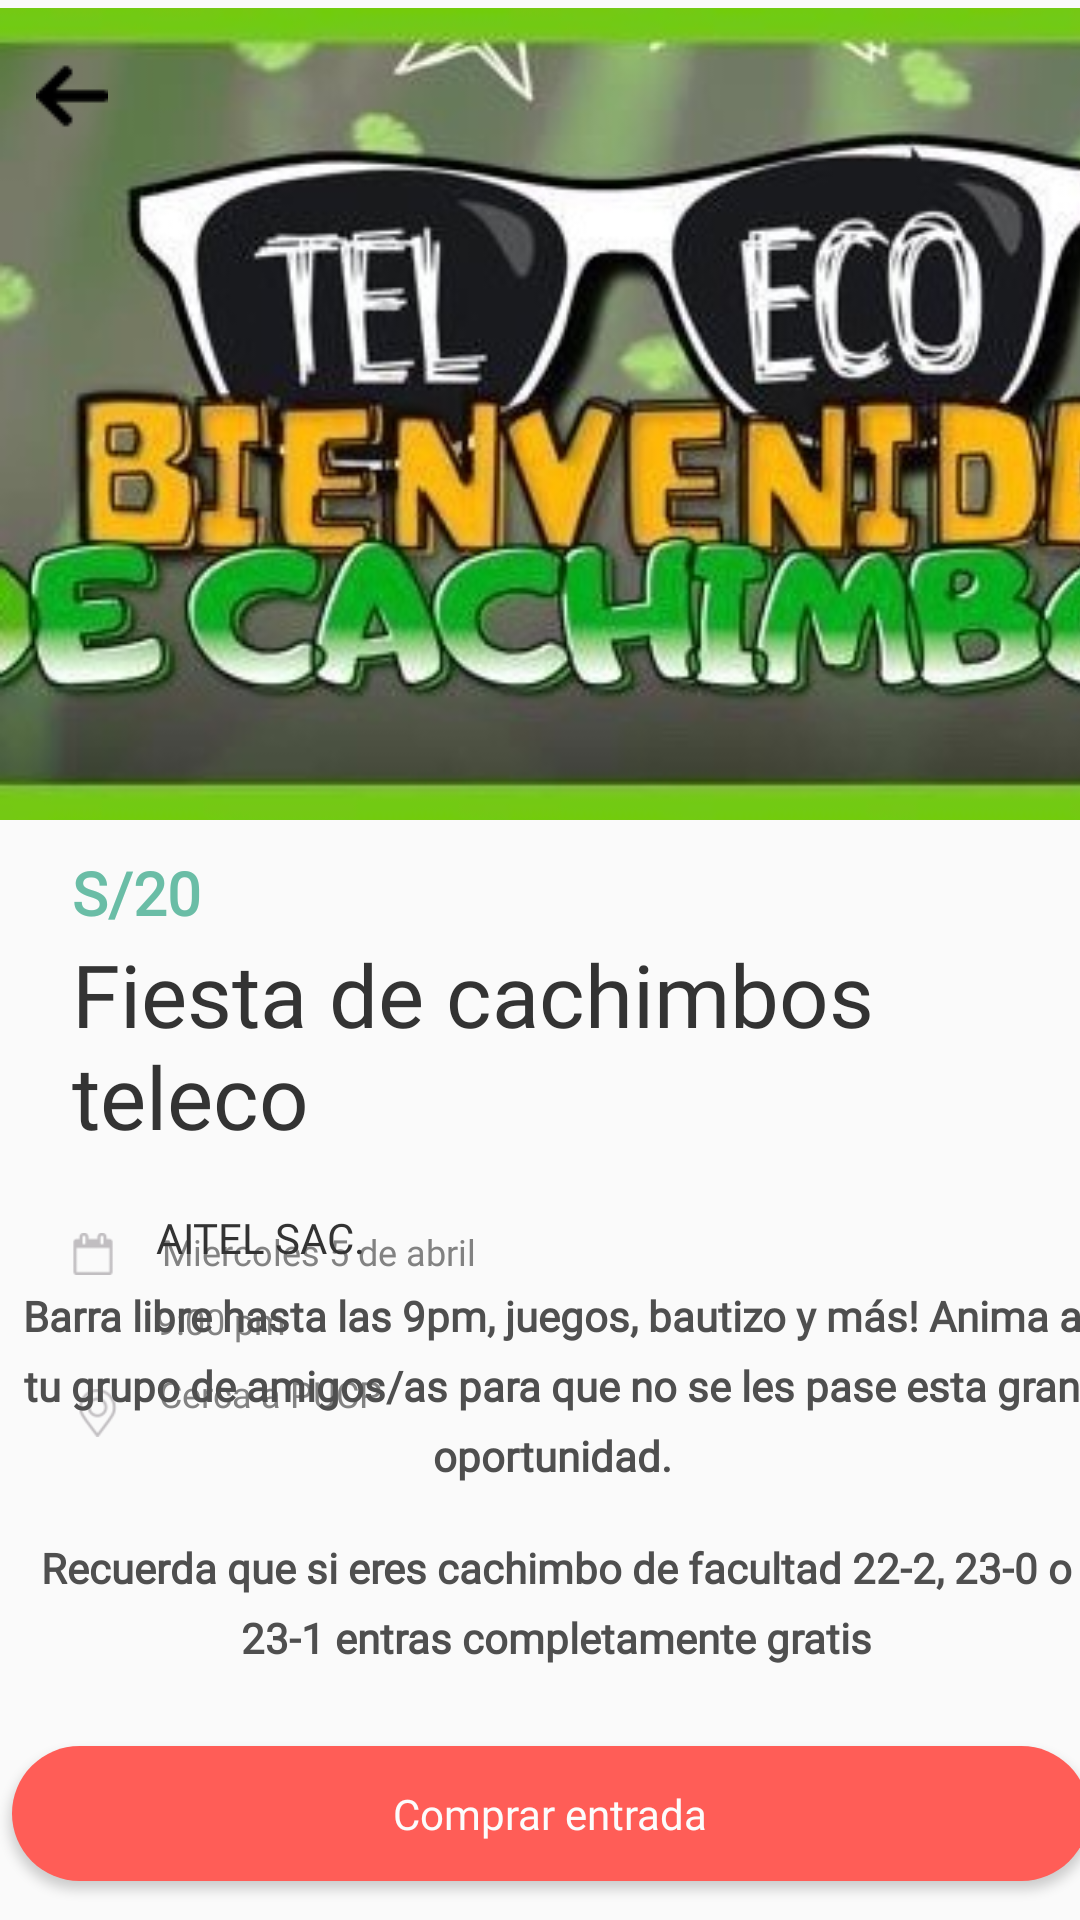

Reconstruct the res/layout file that produces this screen, plus the resources it refers to.
<!-- AndroidManifest.xml: application theme Theme.Lab2_20173118_20192258 -->
<!-- res/layout/activity_ejercicio3.xml -->
<?xml version="1.0" encoding="utf-8"?>
<androidx.constraintlayout.widget.ConstraintLayout xmlns:android="http://schemas.android.com/apk/res/android"
    xmlns:app="http://schemas.android.com/apk/res-auto"
    xmlns:tools="http://schemas.android.com/tools"
    android:layout_width="match_parent"
    android:layout_height="match_parent"
    tools:context=".ejercicio3">

    <TextView
        android:id="@+id/soles20"
        android:layout_width="99dp"
        android:layout_height="27dp"
        android:layout_marginStart="24dp"
        android:layout_marginTop="8dp"
        android:fontFamily="@font/poppins_bold"
        android:text="S/20"
        android:textColor="#6ABDA6"
        android:textSize="20sp"
        android:textStyle="bold"
        android:typeface="sans"
        app:layout_constraintStart_toStartOf="parent"
        app:layout_constraintTop_toBottomOf="@+id/imageView2" />

    <ImageView
        android:id="@+id/imageView2"
        android:layout_width="411dp"
        android:layout_height="276dp"
        app:layout_constraintEnd_toEndOf="parent"
        app:layout_constraintHorizontal_bias="0.0"
        app:layout_constraintStart_toStartOf="parent"
        app:layout_constraintTop_toTopOf="parent"
        app:srcCompat="@drawable/bienvenidatele3" />

    <androidx.constraintlayout.widget.Guideline
        android:id="@+id/guideline"
        android:layout_width="wrap_content"
        android:layout_height="wrap_content"
        android:orientation="horizontal"
        app:layout_constraintGuide_begin="20dp" />

    <TextView
        android:id="@+id/textView"
        android:layout_width="155dp"
        android:layout_height="17dp"
        android:layout_marginStart="16dp"
        android:layout_marginTop="20dp"
        android:fontFamily="@font/poppins_regular"
        android:text="Miercoles 5 de abril"
        android:textAllCaps="false"
        android:textColor="#828282"
        android:textSize="12sp"
        android:typeface="sans"
        app:layout_constraintStart_toEndOf="@+id/imageView4"
        app:layout_constraintTop_toBottomOf="@+id/textView6" />

    <ImageView
        android:id="@+id/imageView4"
        android:layout_width="14dp"
        android:layout_height="18dp"
        android:layout_marginStart="24dp"
        android:layout_marginTop="20dp"
        app:layout_constraintStart_toStartOf="parent"
        app:layout_constraintTop_toBottomOf="@+id/textView6"
        app:srcCompat="@drawable/icono_calendario" />

    <TextView
        android:id="@+id/textView4"
        android:layout_width="wrap_content"
        android:layout_height="wrap_content"
        android:layout_marginStart="52dp"
        android:layout_marginTop="6dp"
        android:fontFamily="@font/poppins_regular"
        android:text="9:00 pm"
        android:textAllCaps="false"
        android:textColor="#828282"
        android:textSize="12sp"
        android:typeface="sans"
        app:layout_constraintStart_toStartOf="parent"
        app:layout_constraintTop_toBottomOf="@+id/textView" />

    <ImageView
        android:id="@+id/imageView5"
        android:layout_width="17dp"
        android:layout_height="16dp"
        android:layout_marginStart="24dp"
        android:layout_marginTop="36dp"
        app:layout_constraintStart_toStartOf="parent"
        app:layout_constraintTop_toBottomOf="@+id/imageView4"
        app:srcCompat="@drawable/icono_ubicacion" />

    <TextView
        android:id="@+id/textView5"
        android:layout_width="wrap_content"
        android:layout_height="wrap_content"
        android:layout_marginStart="12dp"
        android:layout_marginTop="8dp"
        android:fontFamily="@font/poppins_regular"
        android:text="Cerca a PUCP"
        android:textAllCaps="false"
        android:textColor="#828282"
        android:textSize="12sp"
        android:typeface="sans"
        app:layout_constraintStart_toEndOf="@+id/imageView5"
        app:layout_constraintTop_toBottomOf="@+id/textView4" />

    <TextView
        android:id="@+id/textView7"
        android:layout_width="wrap_content"
        android:layout_height="wrap_content"
        android:layout_marginStart="52dp"
        android:layout_marginBottom="7dp"
        android:fontFamily="@font/poppins_bold"
        android:text="AITEL SAC."
        android:textAllCaps="false"
        android:textColor="#333333  "
        android:textSize="14sp"
        android:typeface="sans"
        app:layout_constraintBottom_toTopOf="@+id/textView8"
        app:layout_constraintStart_toStartOf="parent" />

    <TextView
        android:id="@+id/textView8"
        android:layout_width="357dp"
        android:layout_height="77dp"
        android:layout_marginStart="16dp"
        android:layout_marginEnd="16dp"
        android:layout_marginBottom="7dp"
        android:fontFamily="@font/carter_one"
        android:lineSpacingExtra="7sp"
        android:text="Barra libre hasta las 9pm, juegos, bautizo y más! Anima a tu grupo de amigos/as para que no se les pase esta gran oportunidad."
        android:textAlignment="center"
        android:textAllCaps="false"
        android:textColor="#4f4f4f"
        android:textSize="14sp"
        android:textStyle="bold"
        android:typeface="normal"
        app:layout_constraintBottom_toTopOf="@+id/textView9"
        app:layout_constraintEnd_toEndOf="parent"
        app:layout_constraintHorizontal_bias="0.363"
        app:layout_constraintStart_toStartOf="parent" />

    <TextView
        android:id="@+id/textView9"
        android:layout_width="358dp"
        android:layout_height="53dp"
        android:layout_marginStart="16dp"
        android:layout_marginEnd="16dp"
        android:layout_marginBottom="16dp"
        android:fontFamily="@font/carter_one"
        android:lineSpacingExtra="7sp"
        android:text="Recuerda que si eres cachimbo de facultad 22-2, 23-0 o 23-1 entras completamente gratis"
        android:textAlignment="center"
        android:textAllCaps="false"
        android:textColor="#4F4F4F"
        android:textSize="14sp"
        android:textStyle="bold"
        android:typeface="normal"
        app:layout_constraintBottom_toTopOf="@+id/button3"
        app:layout_constraintEnd_toEndOf="parent"
        app:layout_constraintHorizontal_bias="0.333"
        app:layout_constraintStart_toStartOf="parent" />

    <TextView
        android:id="@+id/textView6"
        android:layout_width="309dp"
        android:layout_height="77dp"
        android:layout_marginStart="24dp"
        android:layout_marginTop="36dp"
        android:fontFamily="@font/poppins_bold"
        android:text="Fiesta de cachimbos teleco"
        android:textAllCaps="false"
        android:textColor="#333333"
        android:textSize="29sp"
        android:typeface="sans"
        app:layout_constraintStart_toStartOf="parent"
        app:layout_constraintTop_toBottomOf="@+id/imageView2" />

    <Button
        android:id="@+id/button3"
        style="@style/Widget.Material3.Button.Icon"
        android:layout_width="359dp"
        android:layout_height="45dp"
        android:layout_marginStart="16dp"
        android:layout_marginEnd="16dp"
        android:layout_marginBottom="13dp"
        android:backgroundTint="@color/colorosalab2"
        android:fontFamily="@font/poppins_bold"
        android:text="Comprar entrada"
        android:textSize="14sp"
        app:layout_constraintBottom_toBottomOf="parent"
        app:layout_constraintEnd_toEndOf="parent"
        app:layout_constraintHorizontal_bias="0.388"
        app:layout_constraintStart_toStartOf="parent" />

    <Button
        android:id="@+id/button"
        android:layout_width="359dp"
        android:layout_height="45dp"
        android:layout_marginTop="375dp"
        android:layout_marginStart="16dp"
        android:layout_marginEnd="16dp"
        android:layout_marginBottom="13dp"
        android:background="@drawable/btn2"
        android:fontFamily="@font/poppins_bold"
        android:paddingLeft="41dp"
        android:paddingRight="41dp"
        android:text="Comprar entrada"
        android:textAllCaps="false"
        android:textColor="#fcfcfc"
        app:layout_constraintBottom_toBottomOf="parent"
        app:layout_constraintEnd_toEndOf="parent"
        app:layout_constraintHorizontal_bias="0.388"
        app:layout_constraintStart_toStartOf="parent" />

    <androidx.constraintlayout.widget.Guideline
        android:id="@+id/guideline2"
        android:layout_width="wrap_content"
        android:layout_height="wrap_content"
        android:orientation="vertical"
        app:layout_constraintGuide_begin="20dp" />

    <androidx.constraintlayout.widget.Guideline
        android:id="@+id/guideline3"
        android:layout_width="wrap_content"
        android:layout_height="wrap_content"
        android:orientation="horizontal"
        app:layout_constraintGuide_begin="20dp" />

    <ImageButton
        android:id="@+id/imageButton3"
        android:layout_width="wrap_content"
        android:layout_height="wrap_content"
        android:layout_marginStart="12dp"
        android:layout_marginTop="20dp"
        android:background="@android:color/transparent"
        app:layout_constraintStart_toStartOf="parent"
        app:layout_constraintTop_toTopOf="@+id/imageView2"
        app:srcCompat="@drawable/flecha_izquierda" />



</androidx.constraintlayout.widget.ConstraintLayout>
<!-- resources referenced by this layout -->
<resources>
  <color name="colorosalab2">#FF5D57</color>
  <!-- drawable bienvenidatele3: jpeg bitmap (drawable, 34645 bytes) -->
  <!-- drawable btn2 (drawable) -->
  <?xml version="1.0" encoding="utf-8"?>
  <shape android:shape="rectangle" xmlns:android="http://schemas.android.com/apk/res/android">
  
      <solid android:color="#ff5d57"/>
      <corners android:radius="100dp"/>
  
  </shape>
  <!-- drawable flecha_izquierda: png bitmap (drawable, 450 bytes) -->
  <!-- drawable icono_calendario: png bitmap (drawable, 1291 bytes) -->
  <!-- drawable icono_ubicacion: png bitmap (drawable, 2828 bytes) -->
  <style name="Theme.Lab2_20173118_20192258" parent="Theme.AppCompat.DayNight.NoActionBar">
          
          <item name="colorPrimary">@color/purple_500</item>
          <item name="colorPrimaryVariant">@color/purple_700</item>
          <item name="colorOnPrimary">@color/white</item>
          
          <item name="colorSecondary">@color/teal_200</item>
          <item name="colorSecondaryVariant">@color/teal_700</item>
          <item name="colorOnSecondary">@color/black</item>
          
          <item name="android:statusBarColor">#E6E6E6</item>
          
      </style>
  <color name="purple_500">#FF6200EE</color>
  <color name="purple_700">#FF3700B3</color>
  <color name="white">#FFFFFFFF</color>
  <color name="teal_200">#FF03DAC5</color>
  <color name="teal_700">#FF018786</color>
  <color name="black">#FF000000</color>
</resources>
